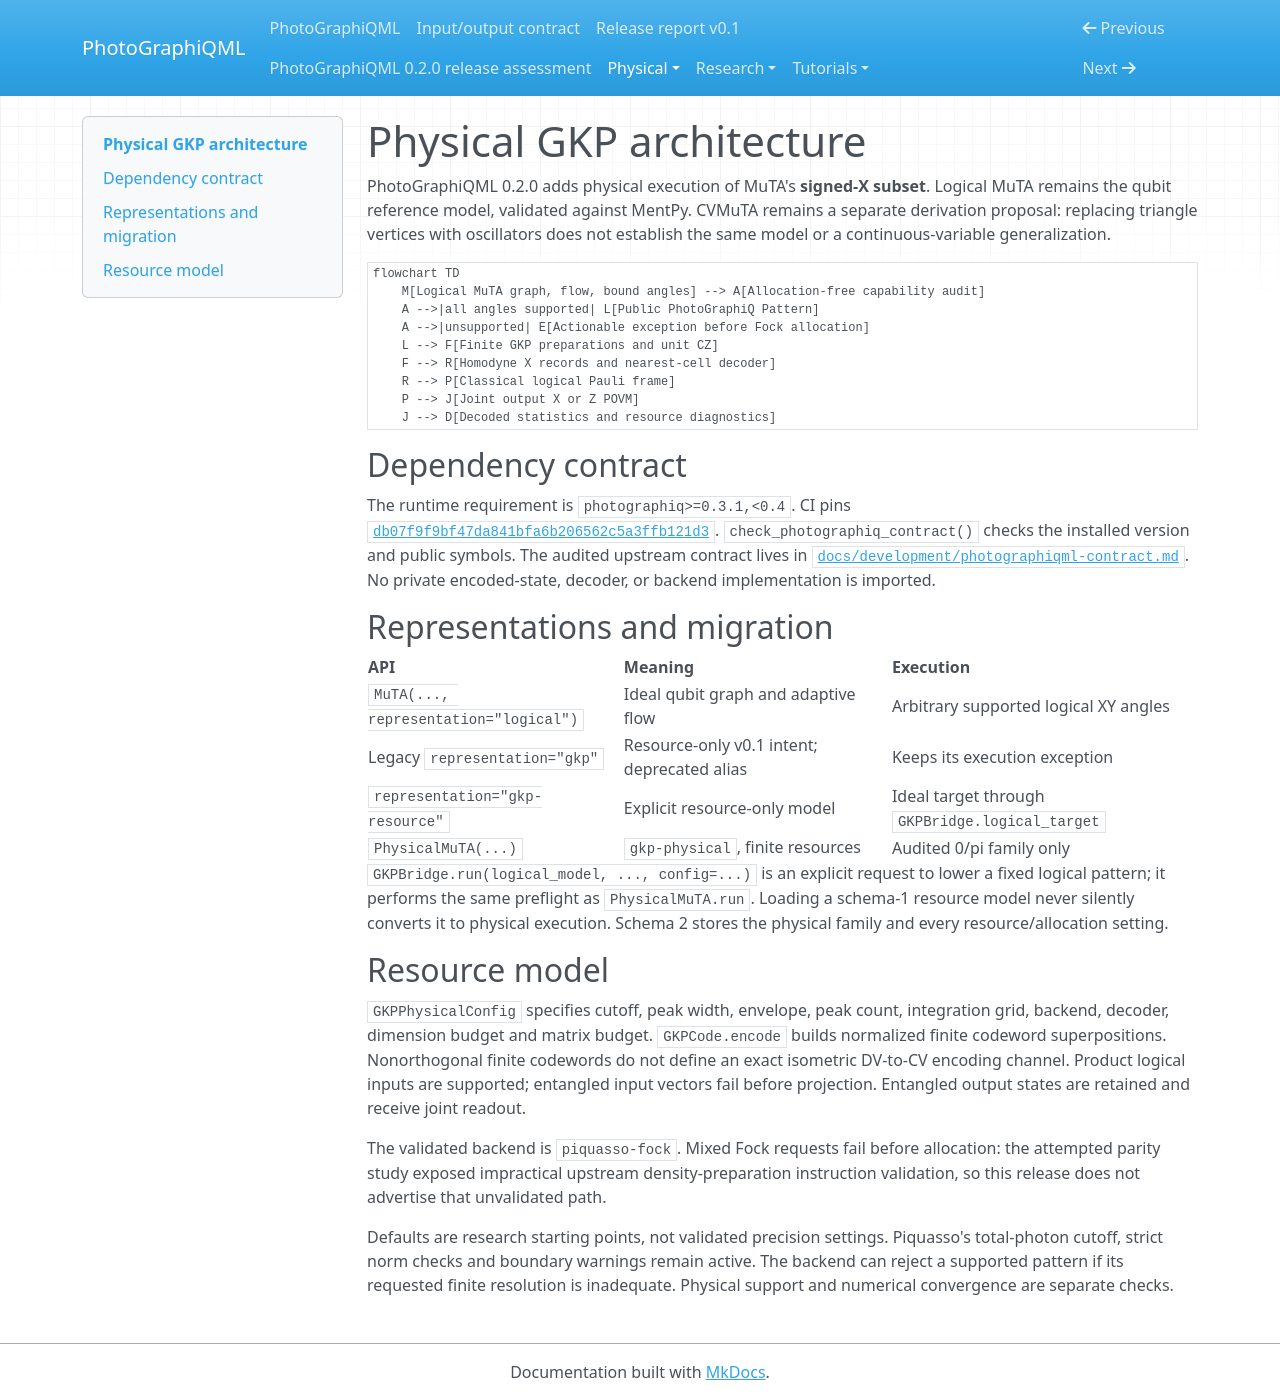

repository: chinmoybiswasdeep/PhotoGraphiQML · page: physical/architecture/index.html · generator: mkdocs

# Physical GKP architecture

PhotoGraphiQML 0.2.0 adds physical execution of MuTA's **signed-X subset**.
Logical MuTA remains the qubit reference model, validated against MentPy.
CVMuTA remains a separate derivation proposal: replacing triangle vertices with
oscillators does not establish the same model or a continuous-variable generalization.

```mermaid
flowchart TD
    M[Logical MuTA graph, flow, bound angles] --> A[Allocation-free capability audit]
    A -->|all angles supported| L[Public PhotoGraphiQ Pattern]
    A -->|unsupported| E[Actionable exception before Fock allocation]
    L --> F[Finite GKP preparations and unit CZ]
    F --> R[Homodyne X records and nearest-cell decoder]
    R --> P[Classical logical Pauli frame]
    P --> J[Joint output X or Z POVM]
    J --> D[Decoded statistics and resource diagnostics]
```

## Dependency contract

The runtime requirement is `photographiq>=0.3.1,<0.4`. CI pins
[`db07f9f9bf47da841bfa6b206562c5a3ffb121d3`](https://github.com/chinmoybiswasdeep/PhotoGraphiQ/tree/db07f9f9bf47da841bfa6b206562c5a3ffb121d3).
`check_photographiq_contract()` checks the installed version and public symbols.
The audited upstream contract lives in
[`docs/development/photographiqml-contract.md`](https://github.com/chinmoybiswasdeep/PhotoGraphiQ/blob/db07f9f9bf47da841bfa6b206562c5a3ffb121d3/docs/development/photographiqml-contract.md).
No private encoded-state, decoder, or backend implementation is imported.

## Representations and migration

| API | Meaning | Execution |
| --- | --- | --- |
| `MuTA(..., representation="logical")` | Ideal qubit graph and adaptive flow | Arbitrary supported logical XY angles |
| Legacy `representation="gkp"` | Resource-only v0.1 intent; deprecated alias | Keeps its execution exception |
| `representation="gkp-resource"` | Explicit resource-only model | Ideal target through `GKPBridge.logical_target` |
| `PhysicalMuTA(...)` | `gkp-physical`, finite resources | Audited 0/pi family only |

`GKPBridge.run(logical_model, ..., config=...)` is an explicit request to lower
a fixed logical pattern; it performs the same preflight as `PhysicalMuTA.run`.
Loading a schema-1 resource model never silently converts it to physical execution.
Schema 2 stores the physical family and every resource/allocation setting.

## Resource model

`GKPPhysicalConfig` specifies cutoff, peak width, envelope, peak count,
integration grid, backend, decoder, dimension budget and matrix budget.
`GKPCode.encode` builds normalized finite codeword superpositions. Nonorthogonal
finite codewords do not define an exact isometric DV-to-CV encoding channel.
Product logical inputs are supported; entangled input vectors fail before projection.
Entangled output states are retained and receive joint readout.

The validated backend is `piquasso-fock`. Mixed Fock requests fail before allocation:
the attempted parity study exposed impractical upstream density-preparation
instruction validation, so this release does not advertise that unvalidated path.

Defaults are research starting points, not validated precision settings. Piquasso's
total-photon cutoff, strict norm checks and boundary warnings remain active.
The backend can reject a supported pattern if its requested finite resolution is
inadequate. Physical support and numerical convergence are separate checks.
